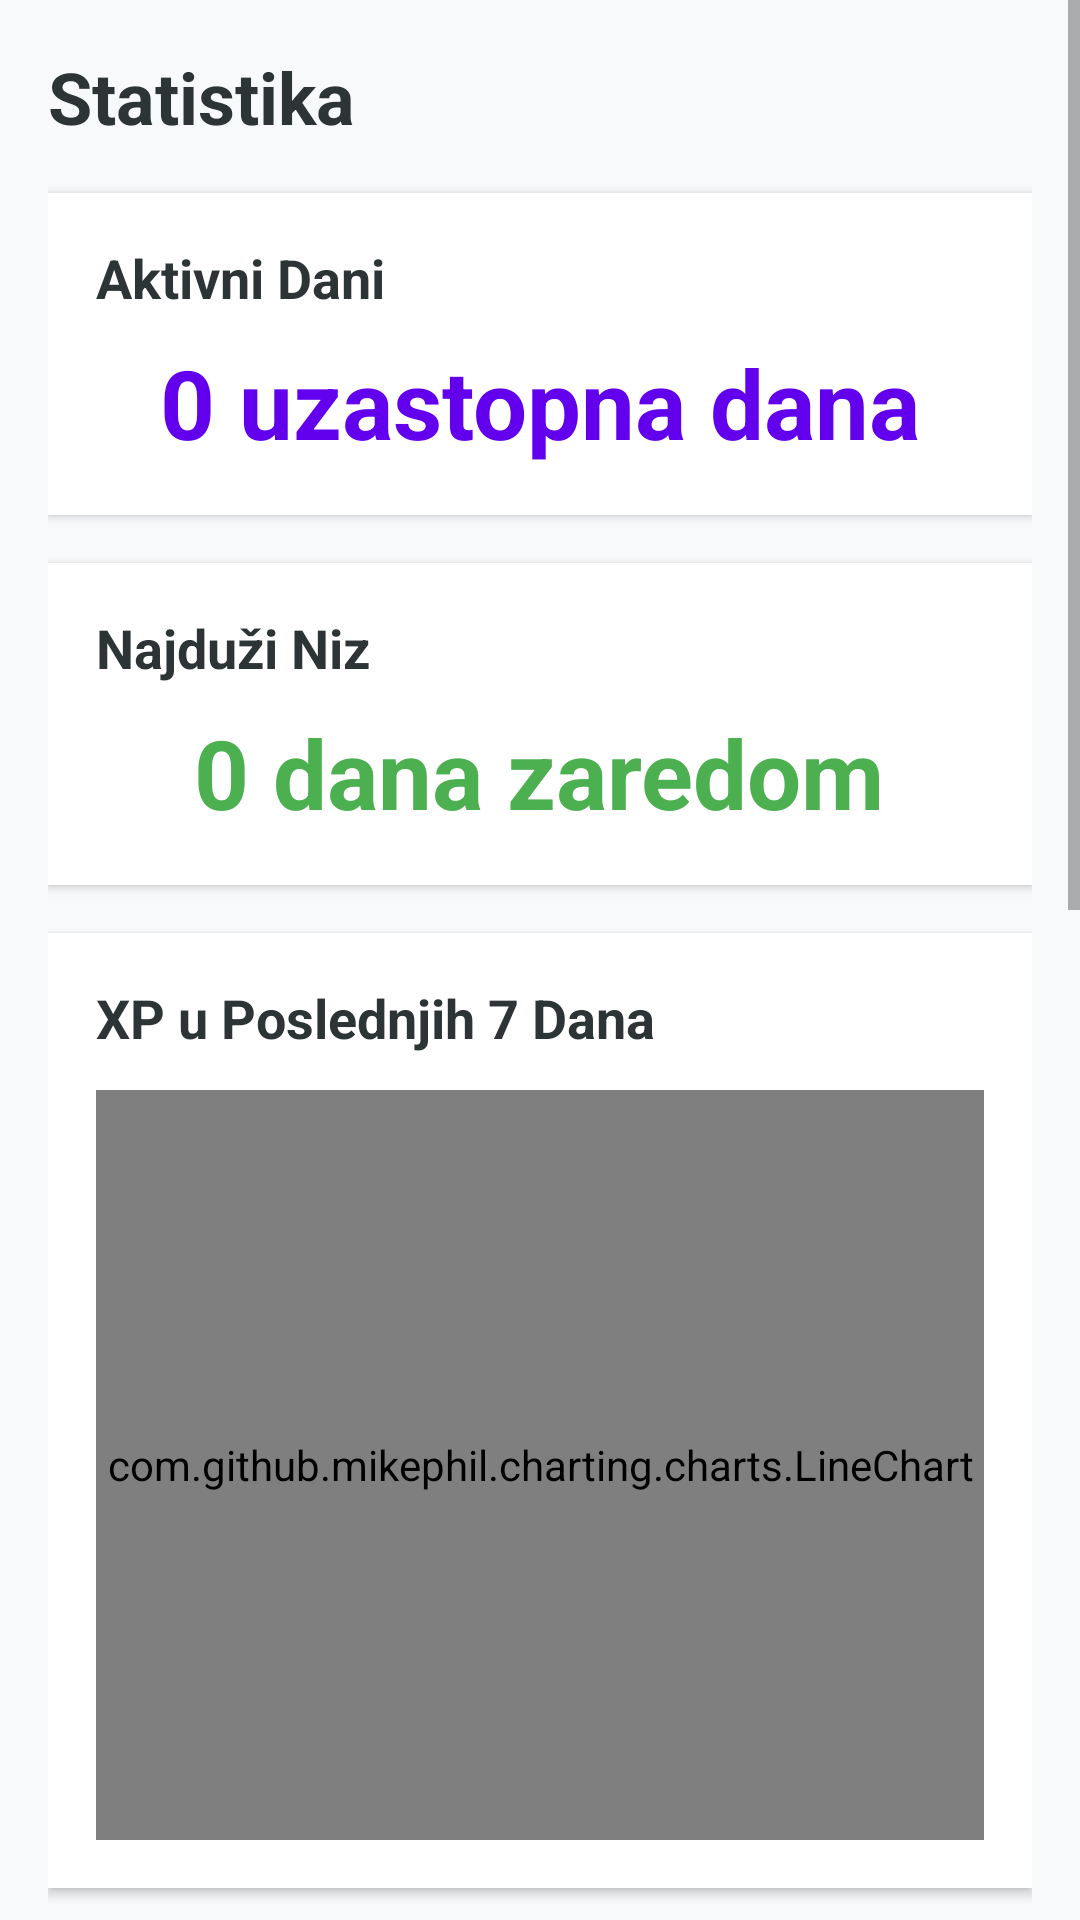

Write the Android layout XML for this screen, with the resource values it uses.
<!-- AndroidManifest.xml: application theme Theme.ProjekatMobilne -->
<!-- res/layout/fragment_statistics.xml -->
<?xml version="1.0" encoding="utf-8"?>
<ScrollView xmlns:android="http://schemas.android.com/apk/res/android"
    android:layout_width="match_parent"
    android:layout_height="match_parent"
    android:background="@color/background_light">

    <LinearLayout
        android:layout_width="match_parent"
        android:layout_height="wrap_content"
        android:orientation="vertical"
        android:padding="16dp">

        
        <TextView
            android:layout_width="wrap_content"
            android:layout_height="wrap_content"
            android:text="@string/statistics"
            android:textSize="24sp"
            android:textStyle="bold"
            android:textColor="@color/text_primary"
            android:layout_marginBottom="16dp" />

        
        <LinearLayout
            android:layout_width="match_parent"
            android:layout_height="wrap_content"
            android:orientation="vertical"
            android:background="@color/background_white"
            android:padding="16dp"
            android:layout_marginBottom="16dp"
            android:elevation="2dp">

            <TextView
                android:layout_width="wrap_content"
                android:layout_height="wrap_content"
                android:text="Aktivni Dani"
                android:textSize="18sp"
                android:textStyle="bold"
                android:textColor="@color/text_primary"
                android:layout_marginBottom="8dp" />

            <TextView
                android:id="@+id/tvActiveDays"
                android:layout_width="wrap_content"
                android:layout_height="wrap_content"
                android:text="0 uzastopna dana"
                android:textSize="32sp"
                android:textStyle="bold"
                android:textColor="@color/purple_primary"
                android:layout_gravity="center" />
        </LinearLayout>

        
        <LinearLayout
            android:layout_width="match_parent"
            android:layout_height="wrap_content"
            android:orientation="vertical"
            android:background="@color/background_white"
            android:padding="16dp"
            android:layout_marginBottom="16dp"
            android:elevation="2dp">

            <TextView
                android:layout_width="wrap_content"
                android:layout_height="wrap_content"
                android:text="Najduži Niz"
                android:textSize="18sp"
                android:textStyle="bold"
                android:textColor="@color/text_primary"
                android:layout_marginBottom="8dp" />

            <TextView
                android:id="@+id/tvLongestStreak"
                android:layout_width="wrap_content"
                android:layout_height="wrap_content"
                android:text="0 dana zaredom"
                android:textSize="32sp"
                android:textStyle="bold"
                android:textColor="@color/success_green"
                android:layout_gravity="center" />
        </LinearLayout>

        
        <LinearLayout
            android:layout_width="match_parent"
            android:layout_height="wrap_content"
            android:orientation="vertical"
            android:background="@color/background_white"
            android:padding="16dp"
            android:layout_marginBottom="16dp"
            android:elevation="2dp">

            <TextView
                android:layout_width="wrap_content"
                android:layout_height="wrap_content"
                android:text="XP u Poslednjih 7 Dana"
                android:textSize="18sp"
                android:textStyle="bold"
                android:textColor="@color/text_primary"
                android:layout_marginBottom="12dp" />

            <com.github.mikephil.charting.charts.LineChart
                android:id="@+id/lineChartXP"
                android:layout_width="match_parent"
                android:layout_height="250dp" />
        </LinearLayout>

        
        <LinearLayout
            android:layout_width="match_parent"
            android:layout_height="wrap_content"
            android:orientation="vertical"
            android:background="@color/background_white"
            android:padding="16dp"
            android:layout_marginBottom="16dp"
            android:elevation="2dp">

            <TextView
                android:layout_width="wrap_content"
                android:layout_height="wrap_content"
                android:text="Pregled Zadataka"
                android:textSize="18sp"
                android:textStyle="bold"
                android:textColor="@color/text_primary"
                android:layout_marginBottom="12dp" />

            <com.github.mikephil.charting.charts.PieChart
                android:id="@+id/pieChartTasks"
                android:layout_width="match_parent"
                android:layout_height="300dp" />
        </LinearLayout>

        
        <LinearLayout
            android:layout_width="match_parent"
            android:layout_height="wrap_content"
            android:orientation="vertical"
            android:background="@color/background_white"
            android:padding="16dp"
            android:layout_marginBottom="16dp"
            android:elevation="2dp">

            <TextView
                android:layout_width="wrap_content"
                android:layout_height="wrap_content"
                android:text="Zadaci po Kategoriji"
                android:textSize="18sp"
                android:textStyle="bold"
                android:textColor="@color/text_primary"
                android:layout_marginBottom="12dp" />

            <TextView
                android:id="@+id/tvCategoryPlaceholder"
                android:layout_width="wrap_content"
                android:layout_height="wrap_content"
                android:text="Nema kategorija za prikaz"
                android:textSize="14sp"
                android:textColor="@color/text_hint"
                android:textStyle="italic"
                android:layout_gravity="center"
                android:padding="32dp"
                android:visibility="gone" />

            <com.github.mikephil.charting.charts.BarChart
                android:id="@+id/barChartCategories"
                android:layout_width="match_parent"
                android:layout_height="250dp"
                android:visibility="gone" />
        </LinearLayout>

        
        <LinearLayout
            android:layout_width="match_parent"
            android:layout_height="wrap_content"
            android:orientation="vertical"
            android:background="@color/background_white"
            android:padding="16dp"
            android:layout_marginBottom="16dp"
            android:elevation="2dp">

            <TextView
                android:layout_width="wrap_content"
                android:layout_height="wrap_content"
                android:text="Prosečna Težina Zadataka"
                android:textSize="18sp"
                android:textStyle="bold"
                android:textColor="@color/text_primary"
                android:layout_marginBottom="12dp" />

            <TextView
                android:id="@+id/tvDifficultyPlaceholder"
                android:layout_width="wrap_content"
                android:layout_height="wrap_content"
                android:text="Nema završenih zadataka za prikaz"
                android:textSize="14sp"
                android:textColor="@color/text_hint"
                android:textStyle="italic"
                android:layout_gravity="center"
                android:padding="32dp"
                android:visibility="gone" />

            <com.github.mikephil.charting.charts.LineChart
                android:id="@+id/lineChartDifficulty"
                android:layout_width="match_parent"
                android:layout_height="250dp"
                android:visibility="gone" />

            <TextView
                android:id="@+id/tvDifficultyLabel"
                android:layout_width="wrap_content"
                android:layout_height="wrap_content"
                android:textSize="15sp"
                android:textStyle="italic"
                android:textColor="@color/text_secondary"
                android:layout_gravity="center"
                android:layout_marginTop="8dp"
                android:visibility="gone"/>
        </LinearLayout>

        
        <LinearLayout
            android:layout_width="match_parent"
            android:layout_height="wrap_content"
            android:orientation="vertical"
            android:background="@color/background_white"
            android:padding="16dp"
            android:layout_marginBottom="16dp"
            android:elevation="2dp">

            <TextView
                android:layout_width="wrap_content"
                android:layout_height="wrap_content"
                android:text="Specijalne Misije"
                android:textSize="18sp"
                android:textStyle="bold"
                android:textColor="@color/text_primary"
                android:layout_marginBottom="8dp" />

            <LinearLayout
                android:layout_width="match_parent"
                android:layout_height="wrap_content"
                android:orientation="horizontal"
                android:gravity="center">

                <LinearLayout
                    android:layout_width="0dp"
                    android:layout_height="wrap_content"
                    android:layout_weight="1"
                    android:orientation="vertical"
                    android:gravity="center">

                    <TextView
                        android:id="@+id/tvMissionsStarted"
                        android:layout_width="wrap_content"
                        android:layout_height="wrap_content"
                        android:text="0"
                        android:textSize="28sp"
                        android:textStyle="bold"
                        android:textColor="@color/warning_orange" />

                    <TextView
                        android:layout_width="wrap_content"
                        android:layout_height="wrap_content"
                        android:text="Započeto"
                        android:textSize="14sp"
                        android:textColor="@color/text_secondary" />
                </LinearLayout>

                <LinearLayout
                    android:layout_width="0dp"
                    android:layout_height="wrap_content"
                    android:layout_weight="1"
                    android:orientation="vertical"
                    android:gravity="center">

                    <TextView
                        android:id="@+id/tvMissionsCompleted"
                        android:layout_width="wrap_content"
                        android:layout_height="wrap_content"
                        android:text="0"
                        android:textSize="28sp"
                        android:textStyle="bold"
                        android:textColor="@color/success_green" />

                    <TextView
                        android:layout_width="wrap_content"
                        android:layout_height="wrap_content"
                        android:text="Završeno"
                        android:textSize="14sp"
                        android:textColor="@color/text_secondary" />
                </LinearLayout>
            </LinearLayout>
        </LinearLayout>

    </LinearLayout>
</ScrollView>
<!-- resources referenced by this layout -->
<resources>
  <color name="background_light">#F8F9FA</color>
  <color name="background_white">#FFFFFF</color>
  <color name="purple_primary">#6200EE</color>
  <color name="success_green">#4CAF50</color>
  <color name="text_hint">#999999</color>
  <color name="text_primary">#2D3436</color>
  <color name="text_secondary">#636E72</color>
  <color name="warning_orange">#FF9800</color>
  <string name="statistics">Statistika</string>
  <style name="Theme.ProjekatMobilne" parent="Base.Theme.ProjekatMobilne" />
  <style name="Base.Theme.ProjekatMobilne" parent="Theme.MaterialComponents.Light.DarkActionBar">
          <item name="colorPrimary">#6200EE</item>
          <item name="colorPrimaryDark">#3700B3</item>
          <item name="colorAccent">#03DAC5</item>
          <item name="android:statusBarColor">#3700B3</item>
      </style>
</resources>
